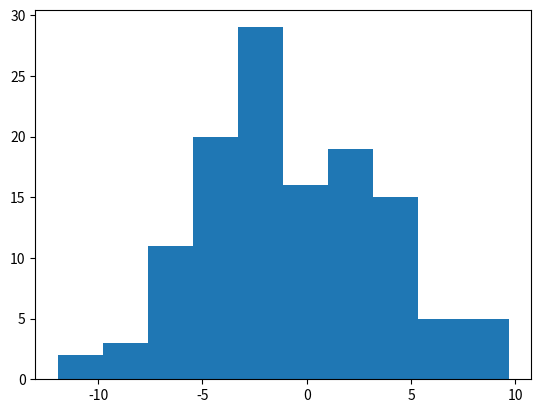
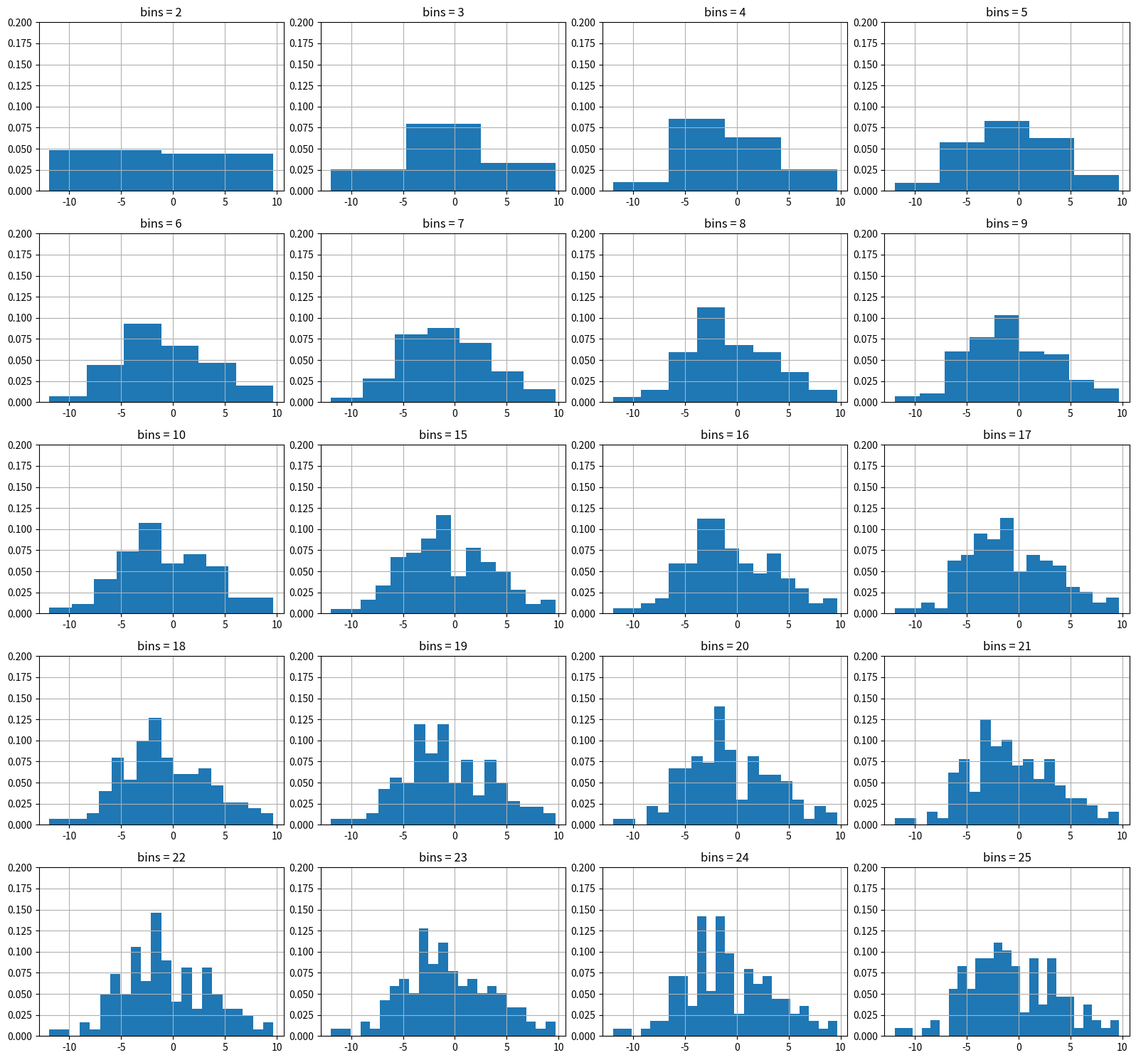
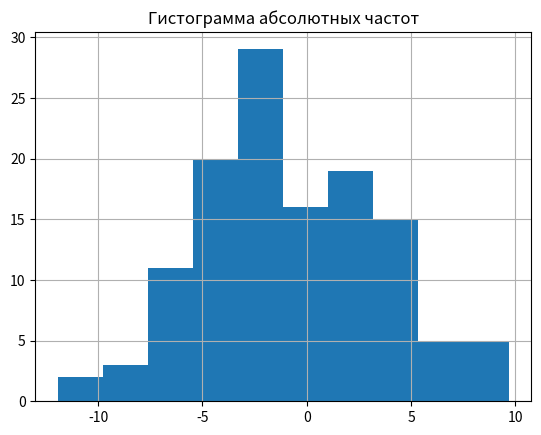
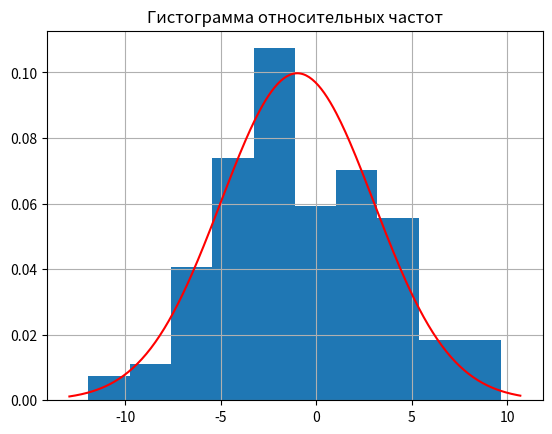
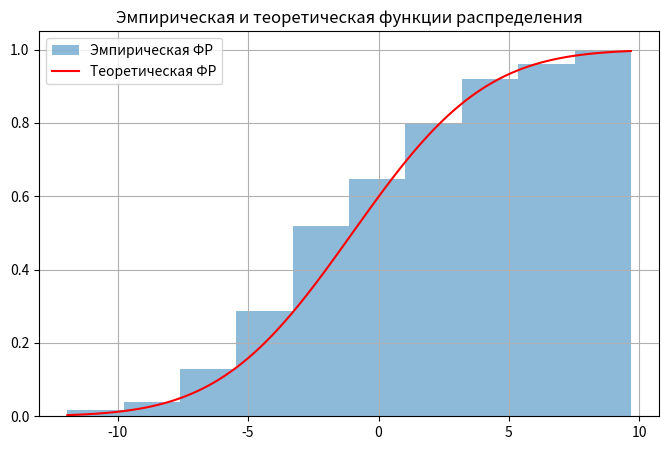
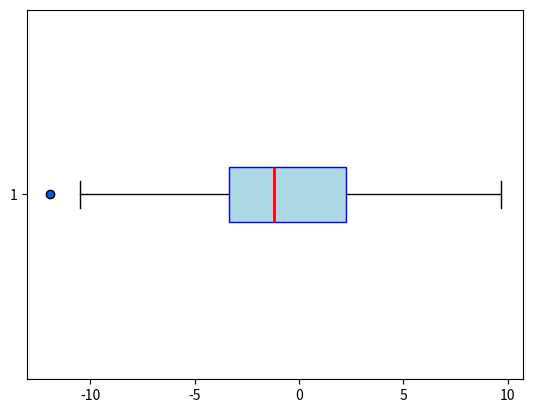

Reproduce these figures in Python, in order.
import numpy as np
import pandas as pd
import matplotlib.pyplot as plt
import math
import scipy as sc
from scipy import stats

#Вариант 6
EPS = 15e-3
a , sigma = -1,4
n = 125
k = 5

class Stats:
    def Mo(X):
        counts = {}
        for i in X:
            counts[i] = counts.get(i,0) + 1
        max_count = max(counts.values())
        modes = [i for i, count in counts.items() if count == max_count]
        return modes[0]

    def std(X):
        sum = 0
        for x_i in X:
            sum += x_i
        
        mu = sum/len(X)
        
        std_dev = 0
        for x_j in X:
            std_dev += (x_j-mu)**2
        
        return math.sqrt(std_dev/n)

    def TrueSTD(X):
        sum = 0
        for x_i in X:
            sum += x_i
        
        mu = sum/len(X)
        
        std_dev = 0
        for x_j in X:
            std_dev += (x_j-mu)**2
        
        return math.sqrt((std_dev)/(len(X) -1))

    def As(X):
        d = X - X.mean()
        return np.mean(d**3)/  np.mean(d**2)**1.5

    def Excess(X):
        d = X - X.mean()
        return (np.mean(d**4)/np.mean(d**2)**2) - 3

#1
X = np.random.normal(loc=a,scale=sigma,size=n)

#1.1
counts, _ = np.histogram(X, bins='fd')
plt.hist(X,bins='fd')
plt.show()
print(f"интервалы = {counts}")

#1.2
print(f'сумма абсолютных частот = {np.sum(counts)}')

#1.3
rel_counts = counts / np.sum(counts)
print(f'относительные частоты = {rel_counts}')

#1.4
print(f'сумма относительных частот = {np.sum(rel_counts)}')

#2.1
bins_list = list(range(2,11) ) + list(range(15,26))
n_plots = len(bins_list)
n_cols = 4
n_rows = math.ceil(n_plots / n_cols)

fig, axes = plt.subplots(n_rows, n_cols, figsize=(16, 3 * n_rows))
axes = axes.flatten()

for ax, b in zip(axes, bins_list):
    ax.hist(X, bins=b, density=True)
    ax.set_title(f'bins = {b}')
    ax.grid(True)
    ax.set_xlim(X.min() - 1, X.max() + 1)
    ax.set_ylim(0, 0.2)

plt.grid(True)
plt.tight_layout()
plt.show()

#2.2
plt.title('Гистограмма абсолютных частот')
plt.hist(X, bins='fd', density=0)
plt.grid(True)
plt.show()

counts, bin_edges = np.histogram(X, bins='fd')
i_max = np.argmax(counts)
mode_left, mode_right = bin_edges[i_max], bin_edges[i_max + 1]
mode_count = counts[i_max]

print(f'модальный интервал: [{mode_left:.3f}; {mode_right:.3f})')
print(f'частота в нём: {mode_count}')
print(f'оценка вероятности (относительная частота): {mode_count / n:.4f}')

# оценка ФР в правой границе модального интервала
F_hat = counts[:i_max + 1].sum() / n
print(f'правая граница модального интервала: {mode_right:.4f}')
print(f'оценка F̂(m_right) = {counts[:i_max+1].sum()}/{n} = {F_hat:.4f}')

#2.3
plt.title('Гистограмма относительных частот')
plt.hist(X, bins='fd', density=1)

x_axis = np.linspace(X.min() - 1, X.max() + 1, 300)
pdf = stats.norm.pdf(x_axis, loc=a, scale=sigma)
plt.plot(x_axis, pdf,color='red', label='PDF')

plt.grid(True)
plt.show()

#2.4
plt.figure(figsize=(8, 5))
plt.title('Эмпирическая и теоретическая функции распределения')

#эмпирическая функция распределения
plt.hist(X, bins='fd', density=1, cumulative=1, alpha=0.5, label='Эмпирическая ФР')

#теоретическая функция распределения
x_axis = np.linspace(X.min(), X.max(), 300)
cdf = stats.norm.cdf(x_axis, loc=a, scale=sigma)
plt.plot(x_axis, cdf, color='red', label='Теоретическая ФР')

plt.grid(True)
plt.legend()
plt.show()

#2.5
plt.boxplot(X,vert=False,patch_artist=1,boxprops=dict(facecolor='lightblue',color='blue'),
            medianprops=dict(color='red',linewidth=2),
            flierprops=dict(marker='o',markerfacecolor='#1356DA'))
plt.show()

#3.1
print("===============3 пункт===============")
sum = 0
for i in X:
    sum += i

Xx = sum / n
X_sorted = sorted(X)
median = X_sorted[len(X_sorted) // 2]
moda = Stats.Mo(X_sorted)
gen = ((i - Xx) ** 2 for i in X)
Dx = np.sum(np.fromiter(gen,dtype=float)) / n 
gen = ((i - Xx) ** 2 for i in X)
Dx_corrected = np.sum(np.fromiter(gen,dtype=float)) / (n - 1)
std_dev = Stats.std(X)

print(f'ВС = {Xx:.3}\nВС ВС через np.mean() = {np.mean(X):.3}')
print(f'Медиана = {median:.3}\nМедиана через np.median() = {np.median(X_sorted):.3}')
print(f'Мода = {moda:.3}\nМода через scipy.stats.mode() = {stats.mode(X)[0]:.3}')
print(f'Дисперсия = {Dx:.3}\nДисперсия через np.var() = {np.var(X):.3}')
print(f'Исправленная дисперсия = {Dx_corrected:.3}\nИсправленная дисперсия через np.var() = {np.var(X, ddof=1):.3}')
print(f'Стандартное отклонение = {std_dev:.3}\nСтандарнтое отклоенние через numpy.std: {np.std(X):.3}')
print(f'Испр. стандартное отклонение = {Stats.TrueSTD(X):.3}\nИспр. стандарнтое отклоенние через numpy.std: {np.std(X, ddof=1):.3}')
print(f'Коэффициент ассиметрии = {Stats.As(X):.3}\nКоэффициент ассиметрии по numpy.assymetry = {stats.skew(X):.3}')
print(f'Эксцесс = {Stats.Excess(X):.3}\nЭксцесс по stats.kurtosis:{stats.kurtosis(X):.3}')

#3.2
N = n*60
X_big = np.random.normal(loc=a, scale=sigma, size=N)

print("===============3.2 пункт (объём выборки x60)===============")
print(f'Объём выборки N = {N}')
print(f'ВС = {np.mean(X_big):.3}')
print(f'Медиана = {np.median(X_big):.3}')
print(f'Мода = {stats.mode(X_big)[0]:.3}')
print(f'Дисперсия = {np.var(X_big):.3}')
print(f'Исправленная дисперсия = {np.var(X_big, ddof=1):.3}')
print(f'Стандартное отклонение = {np.std(X_big):.3}')
print(f'Испр. стандартное отклонение = {np.std(X_big, ddof=1):.3}')
print(f'Коэффициент ассиметрии = {stats.skew(X_big):.3}')
print(f'Эксцесс = {stats.kurtosis(X_big):.3}')

print(f'\nчерез Stats:')
print(f'ВС = {np.mean(X_big):.3}')
print(f'Испр. std = {Stats.TrueSTD(X_big):.3}')
print(f'Ассиметрия = {Stats.As(X_big):.3}')
print(f'Эксцесс = {Stats.Excess(X_big):.3}')

#3.3
print("===============3.3 пункт (анализ)===============")
print(f'Теоретические параметры: a = {a}, sigma = {sigma}, D = {sigma**2}, As = 0, Ex = 0\n')

print(f'--- выборка n = {n} ---')
print(f'ВС      = {np.mean(X):.3}   (теор. {a})')
print(f'Дисперсия = {np.var(X):.3}   (теор. {sigma**2})')
print(f'Ассиметрия = {stats.skew(X):.3}   (теор. 0)')
print(f'Эксцесс  = {stats.kurtosis(X):.3}   (теор. 0)')

print(f'\n--- выборка N = {N} ---')
print(f'ВС      = {np.mean(X_big):.3}   (теор. {a})')
print(f'Дисперсия = {np.var(X_big):.3}   (теор. {sigma**2})')
print(f'Ассиметрия = {stats.skew(X_big):.3}   (теор. 0)')
print(f'Эксцесс  = {stats.kurtosis(X_big):.3}   (теор. 0)')

err_n   = abs(np.mean(X) - a)
err_big = abs(np.mean(X_big) - a)
print(f'\n|X̄ - a| при n={n}: {err_n:.3}')
print(f'|X̄ - a| при N={N}: {err_big:.3}')
